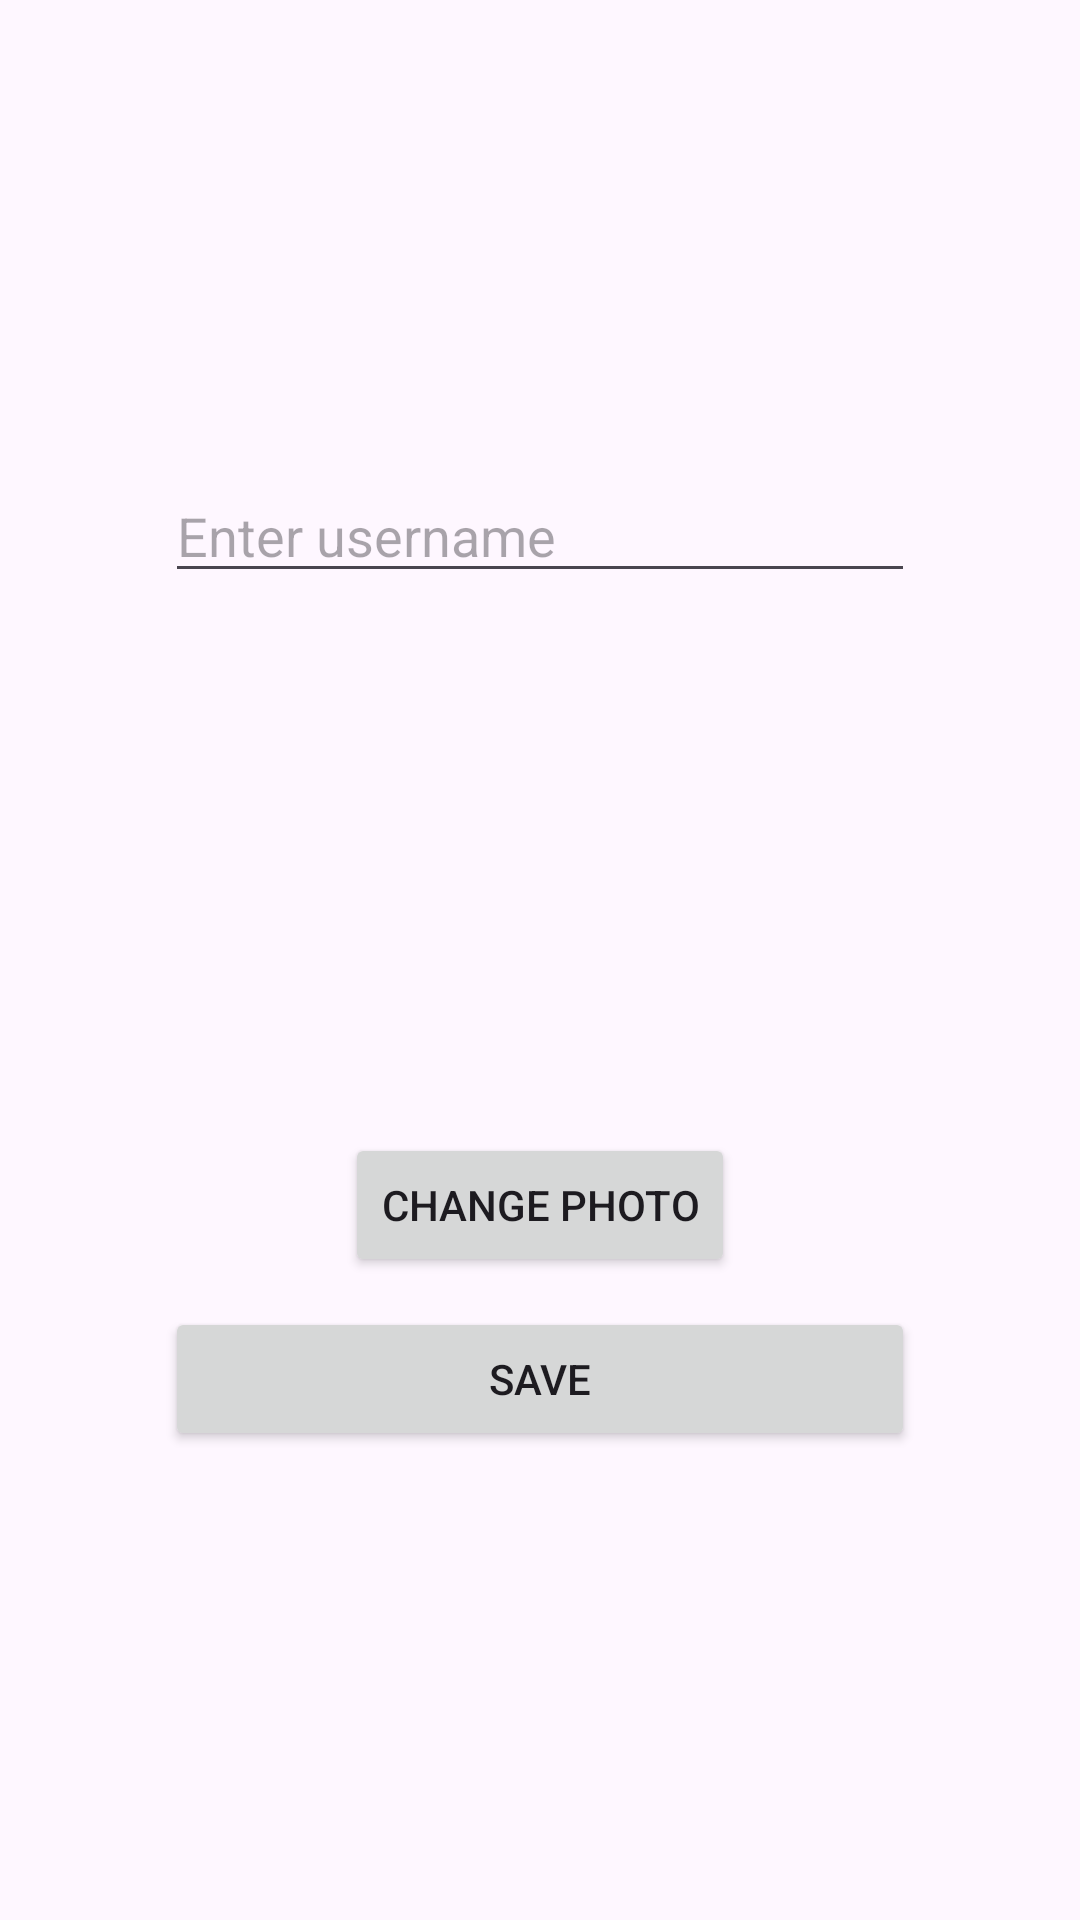

Here is an Android app screen rendered from its layout file. Give the layout XML and the strings, colors and styles it references.
<!-- AndroidManifest.xml: application theme Theme.Projek1 -->
<!-- res/layout/fragment_third.xml -->
<LinearLayout
    xmlns:android="http://schemas.android.com/apk/res/android"
    android:layout_width="match_parent"
    android:layout_height="match_parent"
    android:orientation="vertical"
    android:gravity="center"
    android:padding="16dp">

    <EditText
        android:id="@+id/etUsername"
        android:layout_width="250dp"
        android:layout_height="wrap_content"
        android:hint="Enter username" />

    <ImageView
        android:id="@+id/imgProfile"
        android:layout_margin="10dp"
        android:layout_width="150dp"
        android:layout_height="150dp"
        android:layout_gravity="center"
        android:src="@drawable/profile"
        android:contentDescription="Profile Picture" />

    <Button
        android:id="@+id/btnChangePhoto"
        android:layout_margin="10dp"
        android:layout_width="wrap_content"
        android:layout_height="wrap_content"
        android:text="Change Photo"
        android:layout_gravity="center" />

    <Button
        android:id="@+id/btnSave"
        android:layout_width="250dp"
        android:layout_height="wrap_content"
        android:text="Save" />
</LinearLayout>
<!-- resources referenced by this layout -->
<resources>
  <style name="Theme.Projek1" parent="Base.Theme.Projek1" />
  <style name="Base.Theme.Projek1" parent="Theme.Material3.DayNight.NoActionBar">
          
          
      </style>
</resources>
